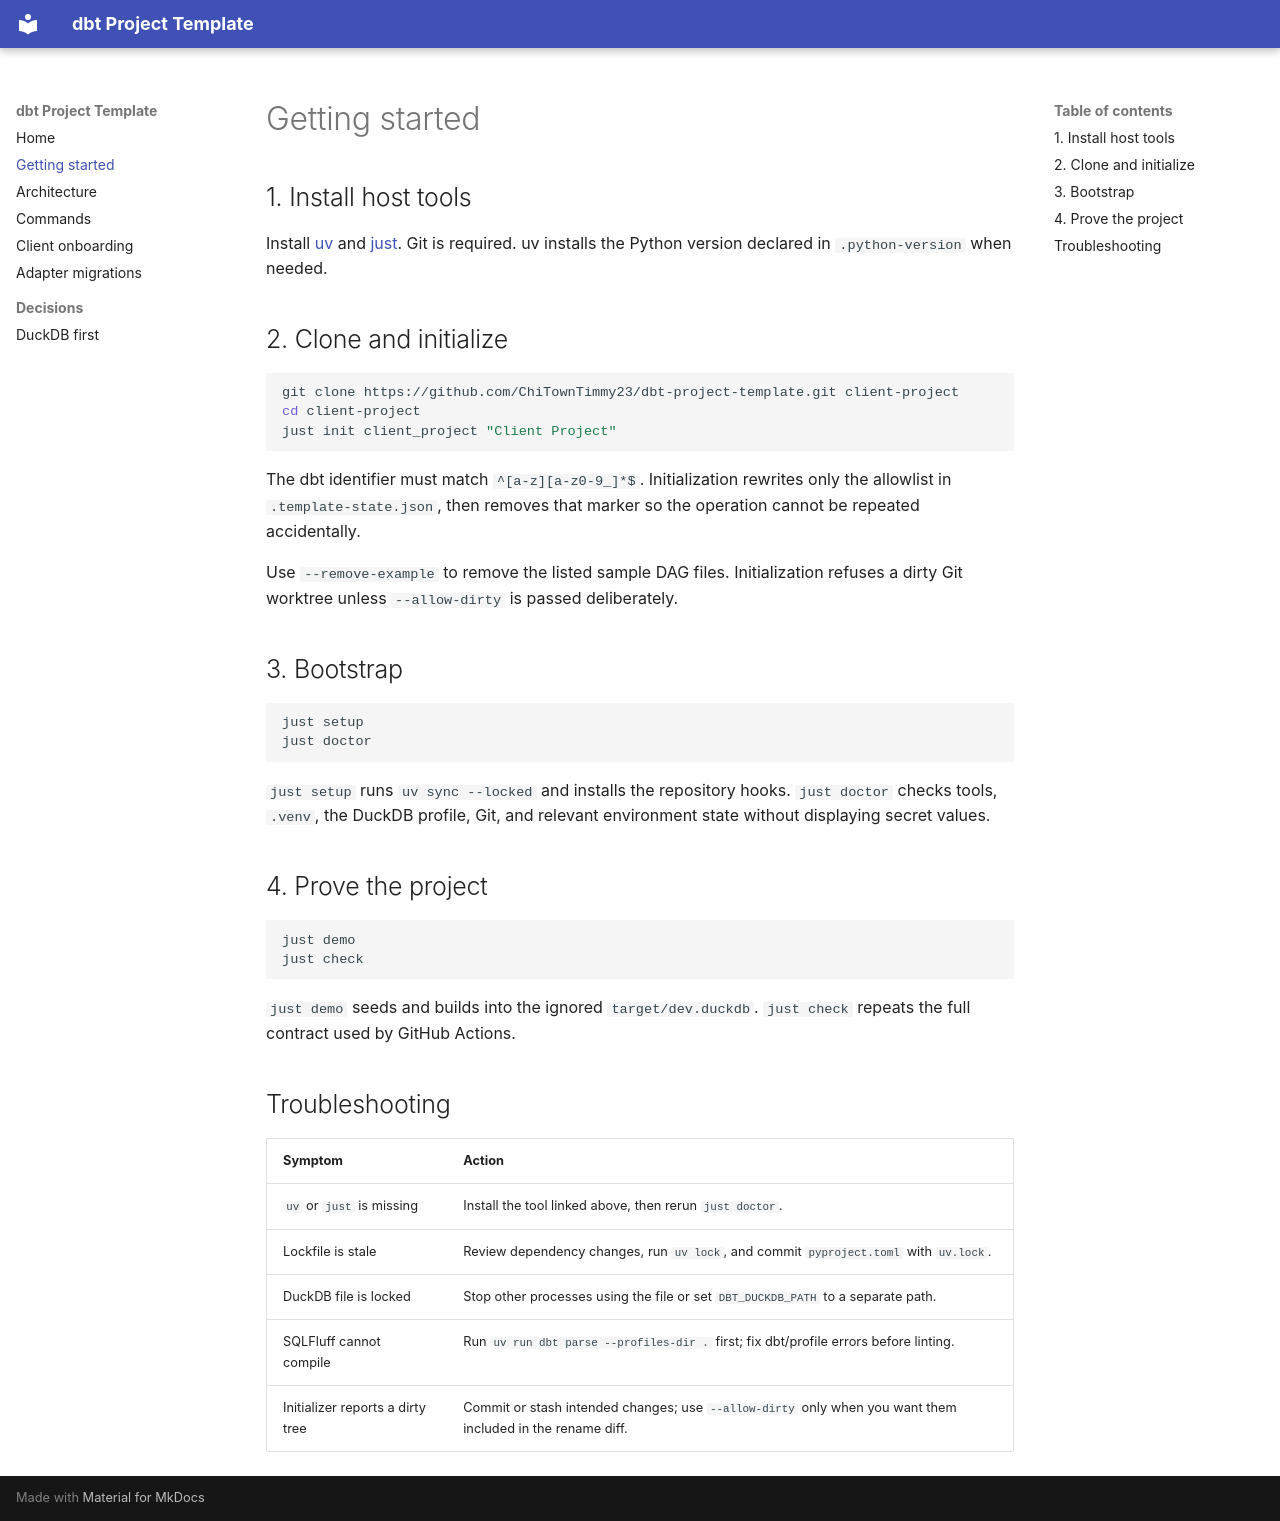

repository: ChiTownTimmy23/dbt-project-template · page: getting-started/index.html · generator: mkdocs

# Getting started

## 1. Install host tools

Install [uv](https://docs.astral.sh/uv/getting-started/installation/) and [just](https://just.systems/man/en/chapter_4.html). Git is required. uv installs the Python version declared in `.python-version` when needed.

## 2. Clone and initialize

```bash
git clone https://github.com/ChiTownTimmy23/dbt-project-template.git client-project
cd client-project
just init client_project "Client Project"
```

The dbt identifier must match `^[a-z][a-z0-9_]*$`. Initialization rewrites only the allowlist in `.template-state.json`, then removes that marker so the operation cannot be repeated accidentally.

Use `--remove-example` to remove the listed sample DAG files. Initialization refuses a dirty Git worktree unless `--allow-dirty` is passed deliberately.

## 3. Bootstrap

```bash
just setup
just doctor
```

`just setup` runs `uv sync --locked` and installs the repository hooks. `just doctor` checks tools, `.venv`, the DuckDB profile, Git, and relevant environment state without displaying secret values.

## 4. Prove the project

```bash
just demo
just check
```

`just demo` seeds and builds into the ignored `target/dev.duckdb`. `just check` repeats the full contract used by GitHub Actions.

## Troubleshooting

| Symptom | Action |
|---|---|
| `uv` or `just` is missing | Install the tool linked above, then rerun `just doctor`. |
| Lockfile is stale | Review dependency changes, run `uv lock`, and commit `pyproject.toml` with `uv.lock`. |
| DuckDB file is locked | Stop other processes using the file or set `DBT_DUCKDB_PATH` to a separate path. |
| SQLFluff cannot compile | Run `uv run dbt parse --profiles-dir .` first; fix dbt/profile errors before linting. |
| Initializer reports a dirty tree | Commit or stash intended changes; use `--allow-dirty` only when you want them included in the rename diff. |
